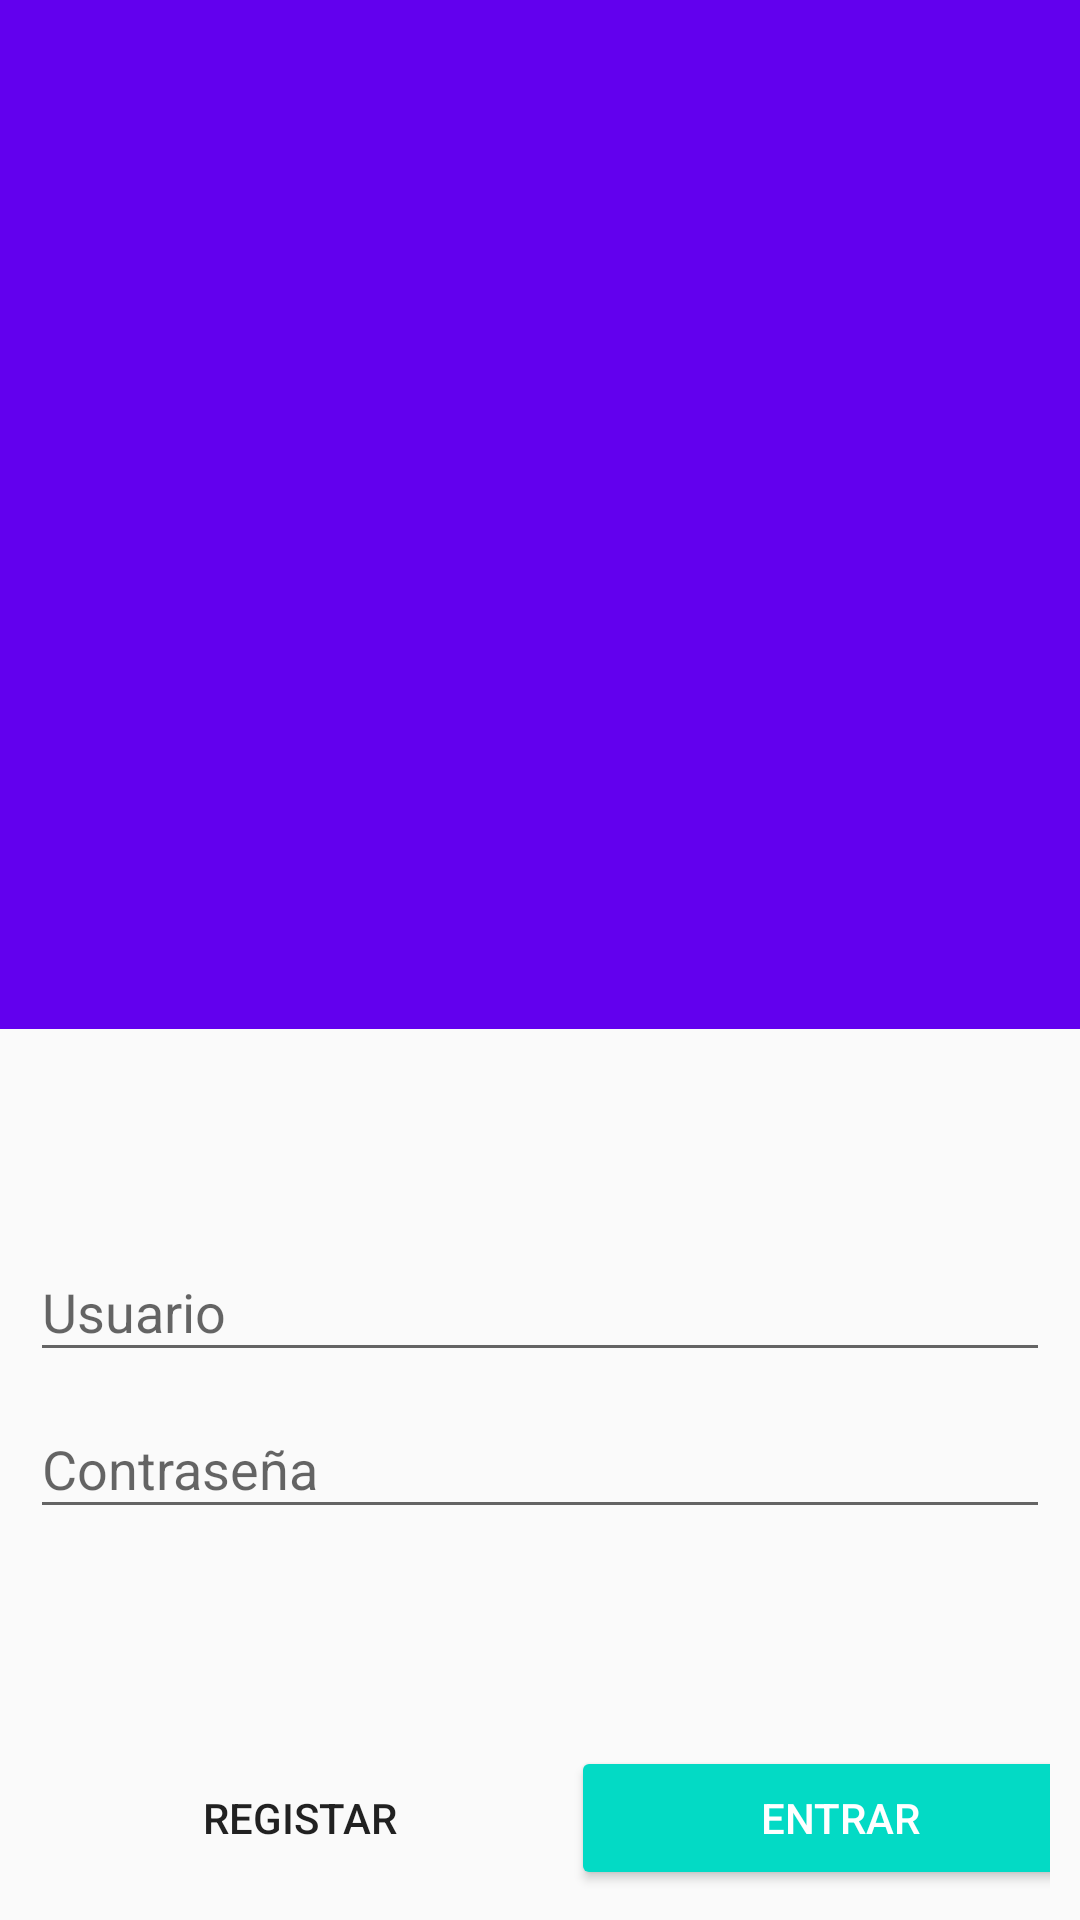

Android layout source for this screen:
<!-- AndroidManifest.xml: activity theme NoActionBar -->
<!-- res/layout/activity_login.xml -->
<?xml version="1.0" encoding="utf-8"?>
<TableLayout xmlns:android="http://schemas.android.com/apk/res/android"
    xmlns:tools="http://schemas.android.com/tools"
    android:layout_width="match_parent"
    android:layout_height="match_parent"
    android:stretchColumns="*"
    tools:context="com.example.estacionvl_tc_014.cinestar.LoginActivity">

    <android.support.design.widget.AppBarLayout
        android:layout_width="match_parent"
        android:layout_height="0dp"
        android:layout_weight="3"
        >

        <ImageView
            android:layout_width="match_parent"
            android:layout_height="match_parent"
            android:scaleType="centerCrop"
            android:src="@drawable/cine"
            />

    </android.support.design.widget.AppBarLayout>

    <LinearLayout
        android:layout_width="match_parent"
        android:layout_height="0dp"
        android:layout_weight="2"
        android:orientation="vertical"
        android:gravity="center"
        android:padding="@dimen/small"
        >

        <android.support.design.widget.TextInputLayout
            android:id="@+id/usr"
            android:layout_width="match_parent"
            android:layout_height="wrap_content">
            <EditText
                android:layout_width="match_parent"
                android:layout_height="wrap_content"
                android:hint="@string/hint_usr"
                android:inputType="text"
                />
        </android.support.design.widget.TextInputLayout>

        <android.support.design.widget.TextInputLayout
            android:id="@+id/pass"
            android:layout_width="match_parent"
            android:layout_height="wrap_content">

        <EditText
            android:layout_width="match_parent"
            android:layout_height="wrap_content"
            android:hint="@string/hint_pass"
            android:inputType="textPassword"
            />

        </android.support.design.widget.TextInputLayout>


    </LinearLayout>

    <TableRow
        android:padding="@dimen/small"
        >
        <Button
            style="@style/Base.Widget.AppCompat.Button.Borderless"
            android:id="@+id/registrar"
            android:text="@string/btn_reg"
            />
        <Button
            style="@style/Base.Widget.AppCompat.Button.Colored"
            android:id="@+id/entrar"
            android:text="@string/btn_in"
            />

    </TableRow>

</TableLayout>
<!-- resources referenced by this layout -->
<resources>
  <dimen name="small">10dp</dimen>
  <string name="btn_in">Entrar</string>
  <string name="btn_reg">Registar</string>
  <string name="hint_pass">Contraseña</string>
  <string name="hint_usr">Usuario</string>
  <style name="NoActionBar" parent="Theme.AppCompat.Light.NoActionBar">
          <item name="colorPrimary">@color/colorPrimary</item>
          <item name="colorPrimaryDark">@color/colorPrimaryDark</item>
          <item name="colorAccent">@color/colorAccent</item>
      </style>
  <!-- not gathered from this repository: default colours our renderer supplied (Android Studio template values) -->
  <color name="colorPrimary">#FF6200EE</color>
  <color name="colorPrimaryDark">#FF3700B3</color>
  <color name="colorAccent">#FF03DAC5</color>
</resources>
